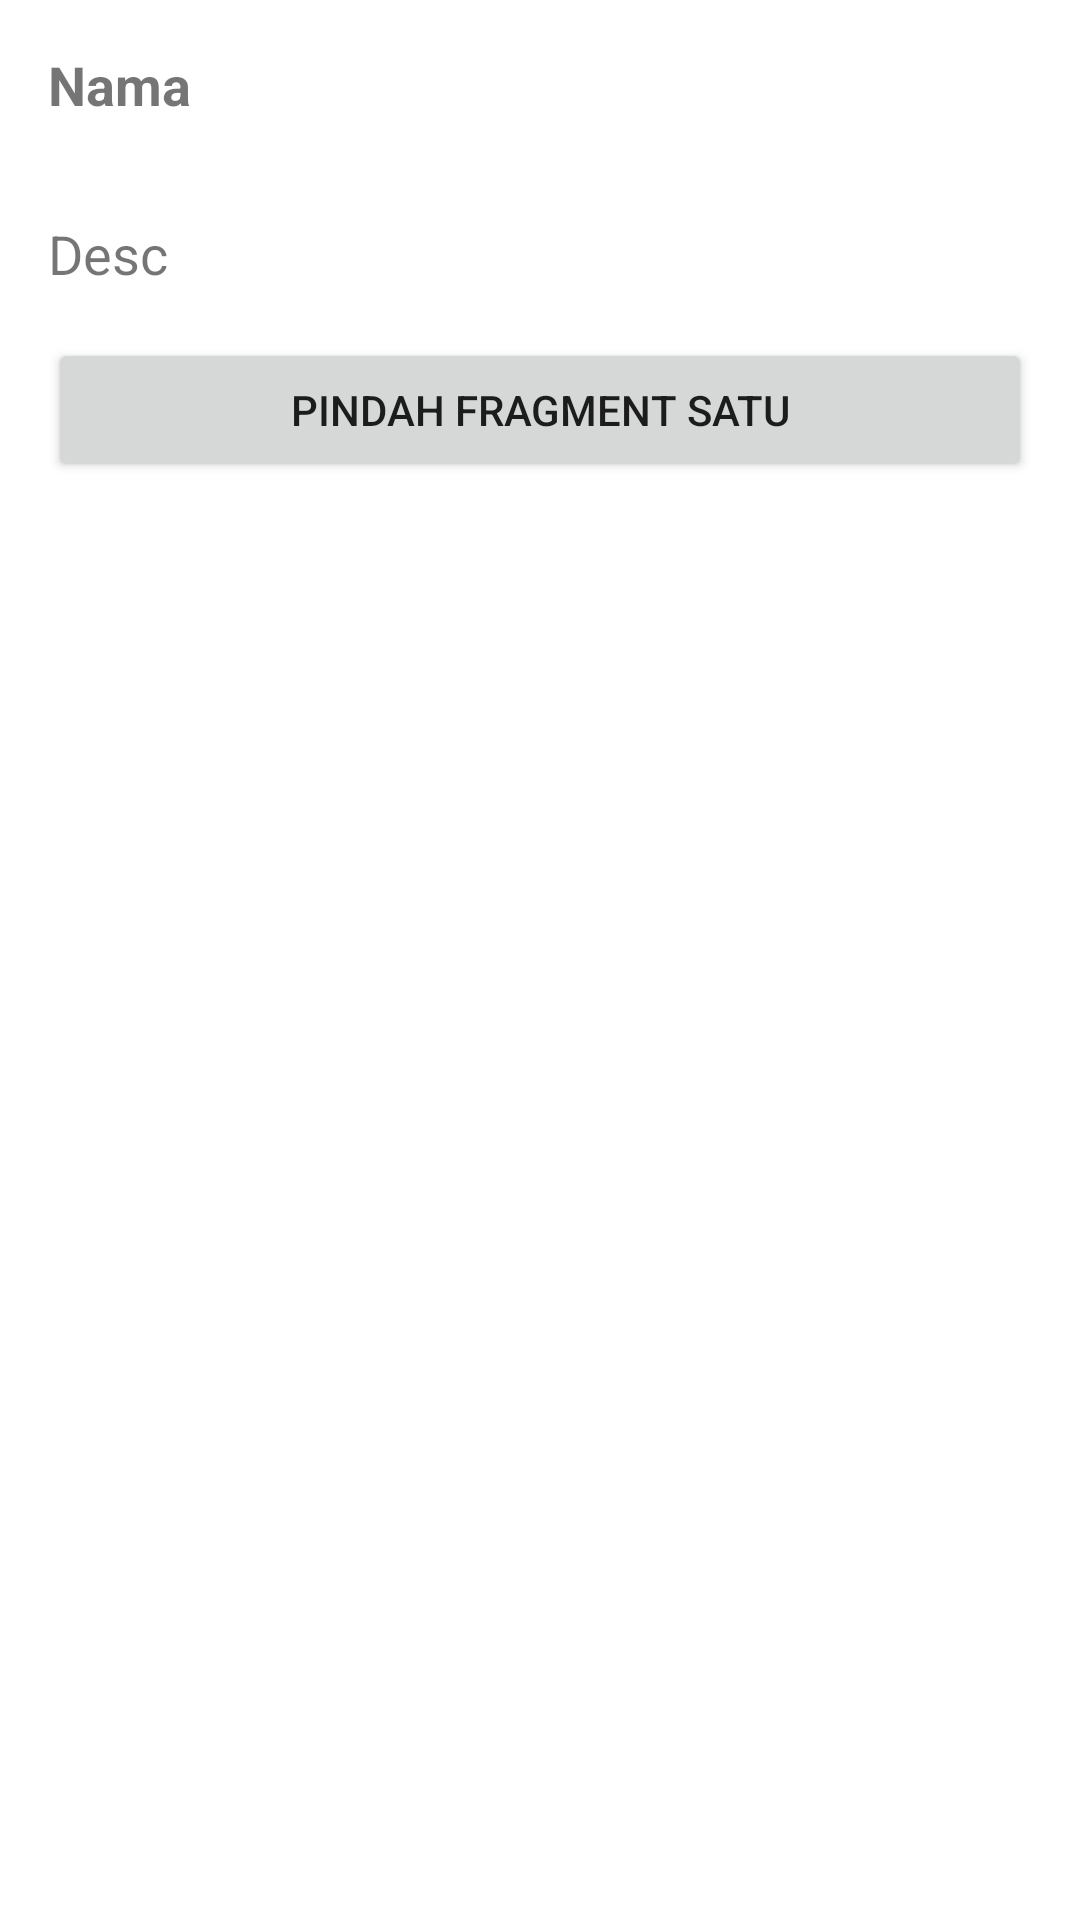

Android layout source for this screen:
<!-- AndroidManifest.xml: application theme Theme.MyFlexibleFragment_rinno -->
<!-- res/layout/fragment__dua.xml -->
<?xml version="1.0" encoding="utf-8"?>
<LinearLayout
    xmlns:android="http://schemas.android.com/apk/res/android"
    xmlns:tools="http://schemas.android.com/tools"
    android:layout_width="match_parent"
    android:layout_height="match_parent"
    android:orientation="vertical"
    tools:context=".Fragment_Dua">

    
    <TextView
        android:id="@+id/tv_name"
        android:layout_width="match_parent"
        android:layout_height="wrap_content"
        android:text="Nama"
        android:layout_margin="16dp"
        android:textSize="18sp"
        android:textStyle="bold"/>
    <TextView
        android:id="@+id/tv_desc"
        android:layout_width="match_parent"
        android:layout_height="wrap_content"
        android:text="Desc"
        android:layout_margin="16dp"
        android:textSize="18sp" />
    <Button
        android:id="@+id/btn_satu"
        android:layout_width="match_parent"
        android:layout_height="wrap_content"
        android:layout_marginHorizontal="16dp"
        android:text="PINDAH FRAGMENT SATU"/>

</LinearLayout>
<!-- resources referenced by this layout -->
<resources>
  <style name="Theme.MyFlexibleFragment_rinno" parent="Theme.MaterialComponents.DayNight.DarkActionBar">
          
          <item name="colorPrimary">@color/purple_500</item>
          <item name="colorPrimaryVariant">@color/purple_700</item>
          <item name="colorOnPrimary">@color/white</item>
          
          <item name="colorSecondary">@color/teal_200</item>
          <item name="colorSecondaryVariant">@color/teal_700</item>
          <item name="colorOnSecondary">@color/black</item>
          
          <item name="android:statusBarColor" tools:targetApi="l">?attr/colorPrimaryVariant</item>
          
      </style>
  <!-- not gathered from this repository: default colours our renderer supplied (Android Studio template values) -->
  <color name="purple_500">#FF6200EE</color>
  <color name="purple_700">#FF3700B3</color>
  <color name="teal_200">#FF03DAC5</color>
  <color name="teal_700">#FF018786</color>
  <color name="black">#FF000000</color>
  <color name="white">#FFFFFFFF</color>
</resources>
